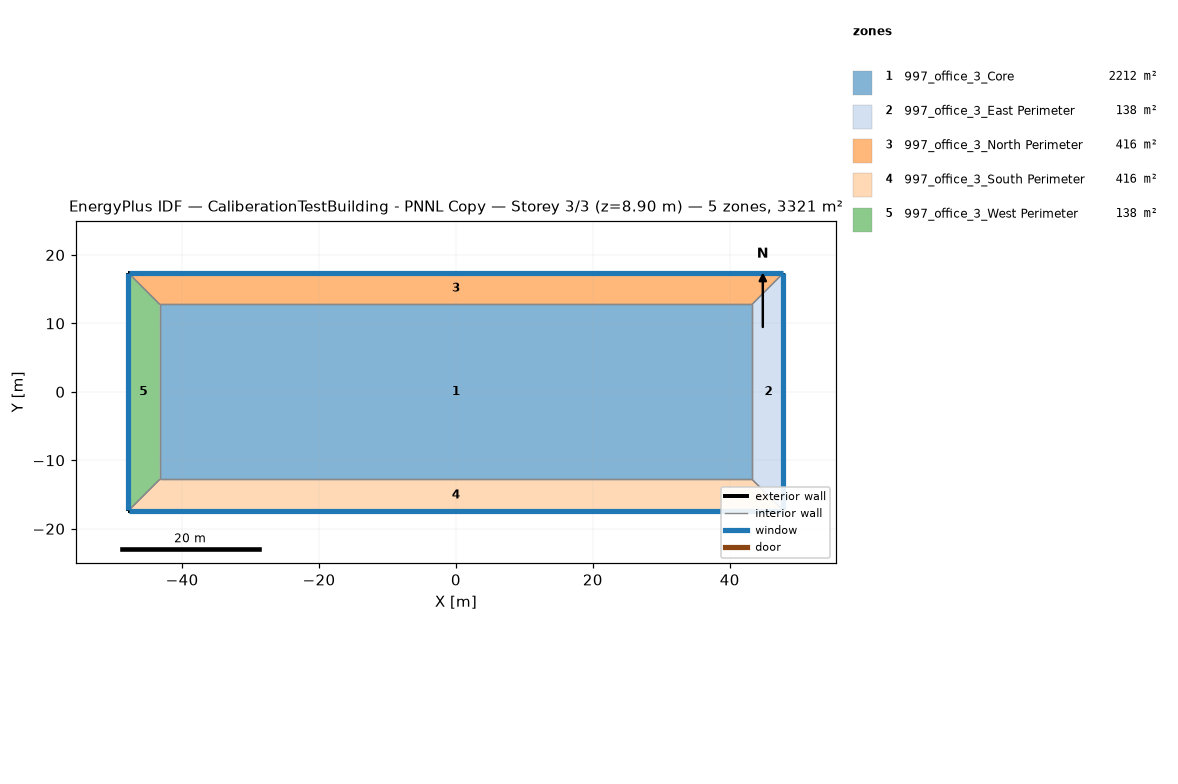
=== STOREY PLAN SPEC (per zone: floor XY polygon, exterior-wall plan segments, windows/doors) ===
zone 1: 997_office_3_Core  (2212.0 m²)
  floor: (-43.26, -12.78) (-43.26, 12.78) (43.26, 12.78) (43.26, -12.78)
  interior walls: 4
zone 2: 997_office_3_East Perimeter  (137.8 m²)
  floor: (47.83, 17.35) (47.83, -17.35) (43.26, -12.78) (43.26, 12.78)
  exterior wall: (47.83, -17.35) – (47.83, 17.35)  [34.7 m]
    window: (47.83, -17.33) – (47.83, 17.33)  [115.8 m²]
  interior walls: 3
zone 3: 997_office_3_North Perimeter  (416.5 m²)
  floor: (-47.83, 17.35) (47.83, 17.35) (43.26, 12.78) (-43.26, 12.78)
  exterior wall: (47.83, 17.35) – (-47.83, 17.35)  [95.7 m]
    window: (47.81, 17.35) – (-47.81, 17.35)  [319.3 m²]
  interior walls: 3
zone 4: 997_office_3_South Perimeter  (416.5 m²)
  floor: (47.83, -17.35) (-47.83, -17.35) (-43.26, -12.78) (43.26, -12.78)
  exterior wall: (-47.83, -17.35) – (47.83, -17.35)  [95.7 m]
    window: (-47.81, -17.35) – (47.81, -17.35)  [319.3 m²]
  interior walls: 3
zone 5: 997_office_3_West Perimeter  (137.8 m²)
  floor: (-47.83, -17.35) (-47.83, 17.35) (-43.26, 12.78) (-43.26, -12.78)
  exterior wall: (-47.83, 17.35) – (-47.83, -17.35)  [34.7 m]
    window: (-47.83, 17.33) – (-47.83, -17.33)  [115.8 m²]
  interior walls: 3

=== DERIVED (storey summary) ===
Building: CaliberationTestBuilding - PNNL Copy
Storey: 3 of 3  (floor level z = 8.90 m)
Storey gross floor area: 3320.6 m²
Zones on this storey: 5
  - 997_office_3_Core: floor 2212.0 m²
  - 997_office_3_East Perimeter: floor 137.8 m²; exterior wall 34.7 m (154.5 m²); 1 window(s) 115.8 m²; WWR 75.0%
  - 997_office_3_North Perimeter: floor 416.5 m²; exterior wall 95.7 m (425.7 m²); 1 window(s) 319.3 m²; WWR 75.0%
  - 997_office_3_South Perimeter: floor 416.5 m²; exterior wall 95.7 m (425.7 m²); 1 window(s) 319.3 m²; WWR 75.0%
  - 997_office_3_West Perimeter: floor 137.8 m²; exterior wall 34.7 m (154.5 m²); 1 window(s) 115.8 m²; WWR 75.0%
Zone adjacency (shared interzone walls):
  - 997_office_3_Core ↔ 997_office_3_East Perimeter
  - 997_office_3_Core ↔ 997_office_3_North Perimeter
  - 997_office_3_Core ↔ 997_office_3_South Perimeter
  - 997_office_3_Core ↔ 997_office_3_West Perimeter
  - 997_office_3_East Perimeter ↔ 997_office_3_North Perimeter
  - 997_office_3_East Perimeter ↔ 997_office_3_South Perimeter
  - 997_office_3_North Perimeter ↔ 997_office_3_West Perimeter
  - 997_office_3_South Perimeter ↔ 997_office_3_West Perimeter